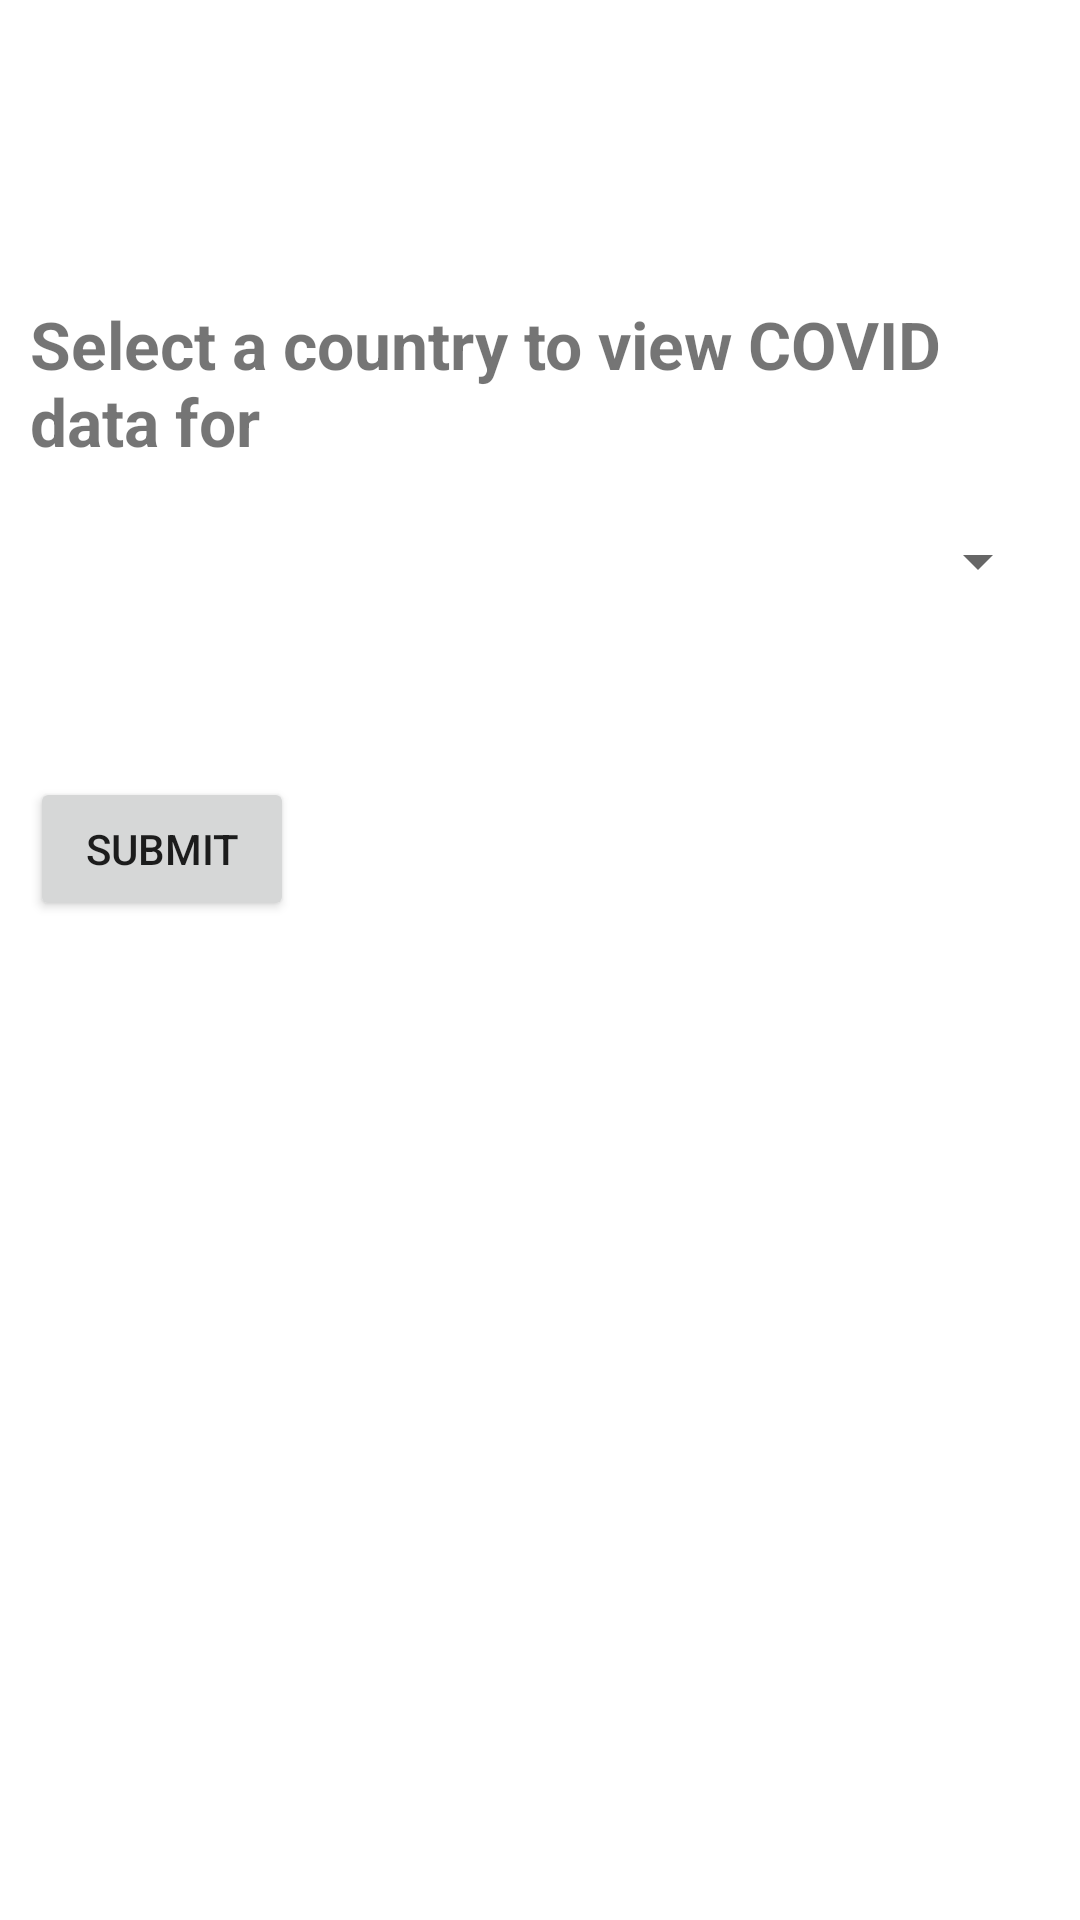

Here is an Android app screen rendered from its layout file. Give the layout XML and the strings, colors and styles it references.
<!-- AndroidManifest.xml: application theme Theme.CountryCOVIDApp -->
<!-- res/layout/content_main.xml -->
<?xml version="1.0" encoding="utf-8"?>
<androidx.constraintlayout.widget.ConstraintLayout xmlns:android="http://schemas.android.com/apk/res/android"
    xmlns:app="http://schemas.android.com/apk/res-auto"
    xmlns:tools="http://schemas.android.com/tools"
    android:layout_width="match_parent"
    android:layout_height="match_parent"
    app:layout_behavior="@string/appbar_scrolling_view_behavior">

    <LinearLayout
        android:layout_width="match_parent"
        android:layout_height="match_parent"
        android:layout_margin="10dp"
        android:orientation="vertical">

        <TextView
            android:id="@+id/textView2"
            android:layout_width="match_parent"
            android:layout_height="90dp" />

        <TextView
            android:id="@+id/textView"
            android:layout_width="match_parent"
            android:layout_height="wrap_content"
            android:text="Select a country to view COVID data for"
            android:textSize="22sp"
            android:textStyle="bold" />

        <Spinner
            android:id="@+id/countrySpinner"
            android:layout_width="match_parent"
            android:layout_height="64dp" />

        <Button
            android:id="@+id/submitButton"
            android:layout_width="wrap_content"
            android:layout_height="wrap_content"
            android:layout_marginTop="40dp"
            android:layout_marginBottom="40dp"
            android:text="Submit" />

        <LinearLayout
            android:layout_width="match_parent"
            android:layout_height="68dp"
            android:orientation="horizontal">

            <TextView
                android:id="@+id/confirmedLabel"
                android:layout_width="179dp"
                android:layout_height="52dp"
                android:textSize="15sp" />

            <TextView
                android:id="@+id/confirmedData"
                android:layout_width="137dp"
                android:layout_height="49dp"
                android:textSize="15sp"

                />
        </LinearLayout>

        <LinearLayout
            android:layout_width="match_parent"
            android:layout_height="60dp"
            android:orientation="horizontal">

            <TextView
                android:id="@+id/deathsLabel"
                android:layout_width="179dp"
                android:layout_height="52dp"
                android:textSize="15sp" />

            <TextView
                android:id="@+id/deathsData"
                android:layout_width="137dp"
                android:layout_height="49dp"
                android:textSize="15sp" />
        </LinearLayout>

        <LinearLayout
            android:layout_width="match_parent"
            android:layout_height="match_parent"
            android:orientation="horizontal">

            <TextView
                android:id="@+id/recoveredLabel"
                android:layout_width="179dp"
                android:layout_height="52dp"
                android:textSize="15sp" />

            <TextView
                android:id="@+id/recoveredData"
                android:layout_width="137dp"
                android:layout_height="49dp"
                android:textSize="15sp"

                />
        </LinearLayout>


    </LinearLayout>

</androidx.constraintlayout.widget.ConstraintLayout>
<!-- resources referenced by this layout -->
<resources>
  <style name="Theme.CountryCOVIDApp" parent="Theme.MaterialComponents.DayNight.DarkActionBar">
          
          <item name="colorPrimary">@color/purple_500</item>
          <item name="colorPrimaryVariant">@color/purple_700</item>
          <item name="colorOnPrimary">@color/white</item>
          
          <item name="colorSecondary">@color/teal_200</item>
          <item name="colorSecondaryVariant">@color/teal_700</item>
          <item name="colorOnSecondary">@color/black</item>
          
          <item name="android:statusBarColor" tools:targetApi="l">?attr/colorPrimaryVariant</item>
          
      </style>
  <!-- not gathered from this repository: default colours our renderer supplied (Android Studio template values) -->
  <color name="purple_500">#FF6200EE</color>
  <color name="purple_700">#FF3700B3</color>
  <color name="teal_200">#FF03DAC5</color>
  <color name="teal_700">#FF018786</color>
  <color name="black">#FF000000</color>
  <color name="white">#FFFFFFFF</color>
</resources>
